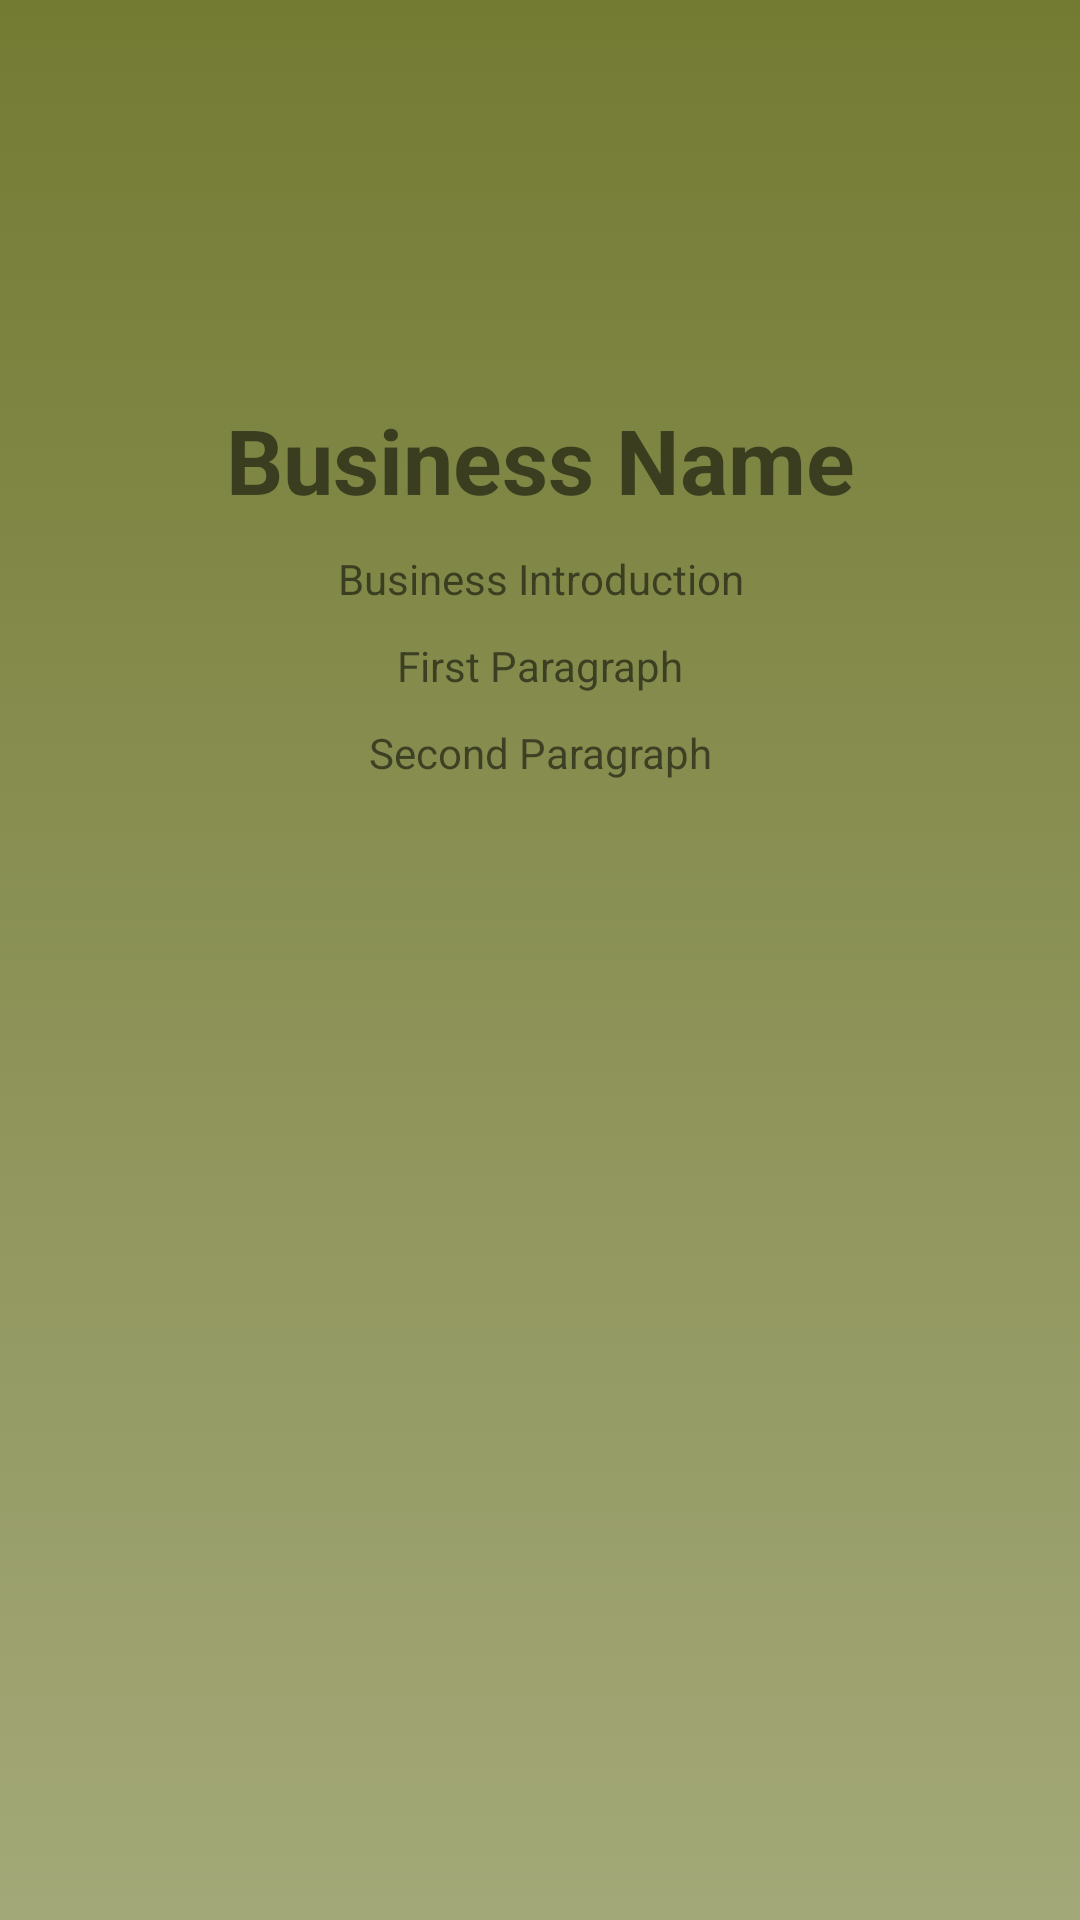

This screen was rendered from an Android layout file. Write that file and the resources it references.
<!-- AndroidManifest.xml: application theme Theme.Imbizo_Foundation -->
<!-- res/layout/activity_local_business_content.xml -->
<?xml version="1.0" encoding="utf-8"?>
<ScrollView xmlns:android="http://schemas.android.com/apk/res/android"
    xmlns:app="http://schemas.android.com/apk/res-auto"
    xmlns:tools="http://schemas.android.com/tools"
    android:layout_width="match_parent"
    android:layout_height="match_parent"
    android:background="@drawable/gradient_background"
    tools:context=".InspirationContent">
    <LinearLayout
        android:layout_width="match_parent"
        android:layout_height="match_parent"
        android:orientation="vertical"
        android:padding="10dp">

        <ImageView
            android:id="@+id/imgImbizoLogo"
            android:layout_width="133dp"
            android:layout_height="123dp"
            android:layout_gravity="center"
            android:src="@drawable/imbizo_logo"/>

        <TextView
            android:id="@+id/tv_businessContentName"
            android:layout_width="match_parent"
            android:layout_height="wrap_content"
            android:layout_gravity="center"
            android:gravity="center"
            android:textSize="30sp"
            android:textStyle="bold"
            android:text="Business Name"
            android:layout_marginBottom="10dp"
            />

        <TextView
            android:id="@+id/tv_businessContentIntroduction"
            android:layout_width="match_parent"
            android:layout_height="wrap_content"
            android:layout_gravity="center"
            android:gravity="center"
            android:text="Business Introduction"
            android:layout_marginBottom="10dp"/>

        <TextView
            android:id="@+id/tv_businessContentFirstParagraph"
            android:layout_width="match_parent"
            android:layout_height="wrap_content"
            android:layout_gravity="center"
            android:gravity="center"
            android:text="First Paragraph"
            android:layout_marginBottom="10dp"/>

        <TextView
            android:id="@+id/tv_businessContentSecondParagraph"
            android:layout_width="match_parent"
            android:layout_height="wrap_content"
            android:layout_gravity="center"
            android:gravity="center"
            android:text="Second Paragraph"
            android:layout_marginBottom="10dp"/>

        <ImageView
            android:id="@+id/imageView"
            android:layout_width="133dp"
            android:layout_height="123dp"
            android:layout_gravity="center" />
    </LinearLayout>
</ScrollView>
<!-- resources referenced by this layout -->
<resources>
  <!-- drawable gradient_background (drawable) -->
  <?xml version="1.0" encoding="utf-8"?>
  <selector xmlns:android="http://schemas.android.com/apk/res/android">
  
      <item>
          <shape>
              <gradient
                  android:angle="90"
                  android:startColor="#a3a878"
                  android:endColor="#737b33"
                  android:type="linear"/>
          </shape>
      </item>
  
  </selector>
  <style name="Theme.Imbizo_Foundation" parent="Theme.MaterialComponents.DayNight.NoActionBar">
          
          <item name="colorPrimary">@color/purple_500</item>
          <item name="colorPrimaryVariant">@color/purple_700</item>
          <item name="colorOnPrimary">@color/white</item>
          
          <item name="colorSecondary">@color/teal_200</item>
          <item name="colorSecondaryVariant">@color/teal_700</item>
          <item name="colorOnSecondary">@color/black</item>
          
          <item name="android:statusBarColor" tools:targetApi="l">?attr/colorPrimaryVariant</item>
          
      </style>
  <color name="purple_500">#FF6200EE</color>
  <color name="purple_700">#FF3700B3</color>
  <color name="white">#FFFFFFFF</color>
  <color name="teal_200">#FF03DAC5</color>
  <color name="teal_700">#FF018786</color>
  <color name="black">#FF000000</color>
</resources>
